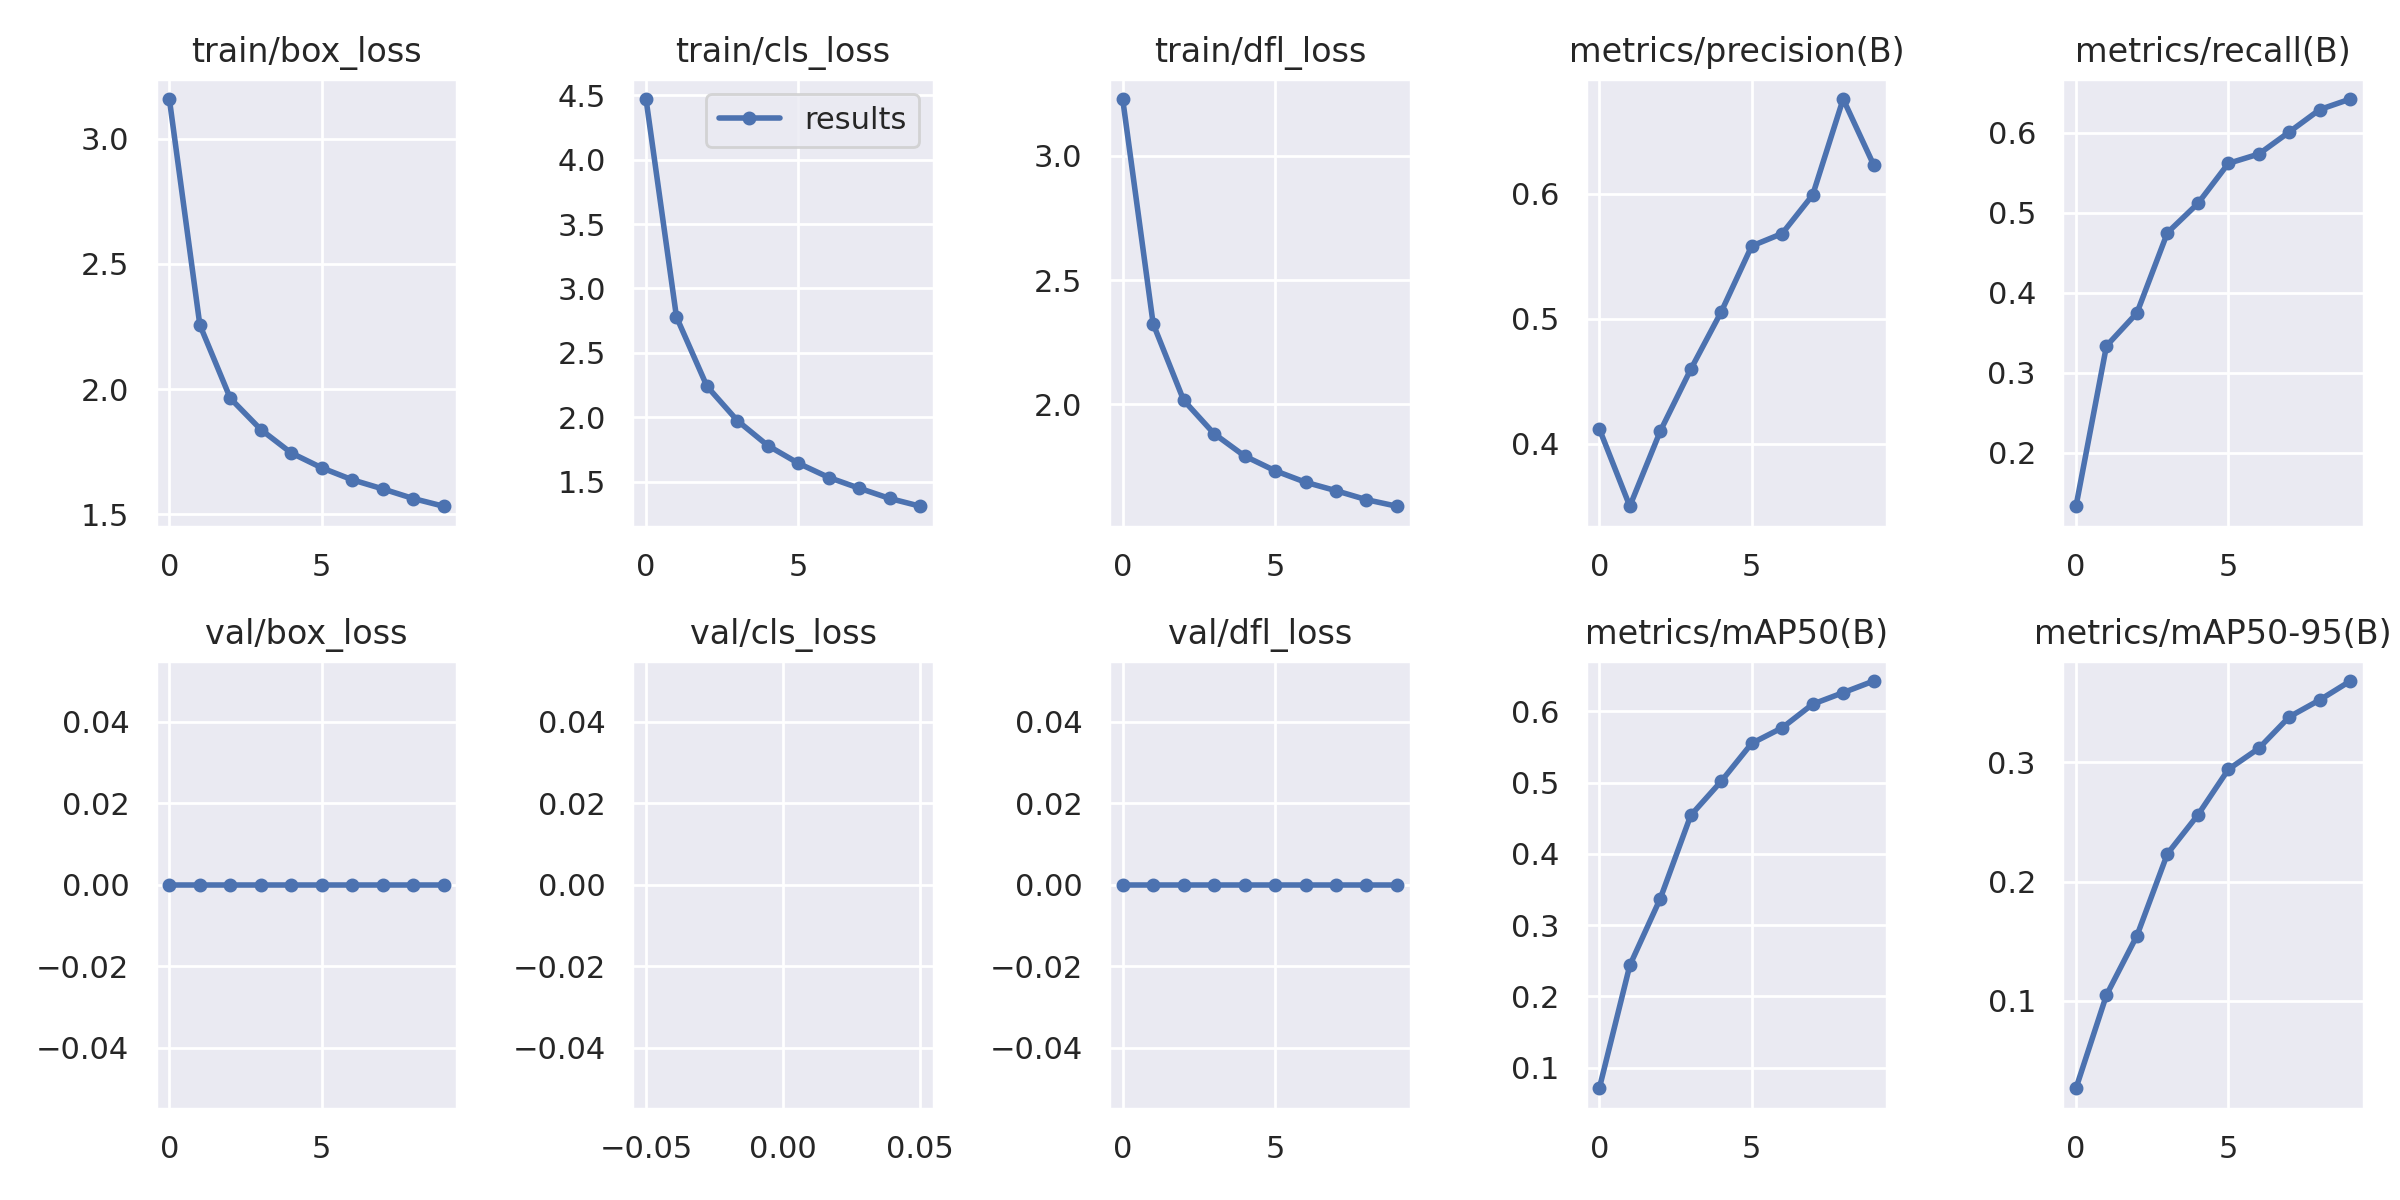

Data behind this chart, as committed beside it:
epoch, train/box_loss, train/cls_loss, train/dfl_loss, metrics/precision(B), metrics/recall(B), metrics/mAP50(B), metrics/mAP50-95(B), val/box_loss, val/cls_loss, val/dfl_loss, lr/pg0, lr/pg1, lr/pg2
0, 3.159, 4.471, 3.229, 0.4119, 0.133, 0.07126, 0.02643, 0, inf, 0, 0.07002, 0.003332, 0.003332
1, 2.256, 2.778, 2.324, 0.35, 0.3336, 0.2435, 0.1047, 0, inf, 0, 0.03936, 0.006005, 0.006005
2, 1.963, 2.24, 2.017, 0.4101, 0.3748, 0.3373, 0.1545, 0, inf, 0, 0.008036, 0.008019, 0.008019
3, 1.838, 1.973, 1.882, 0.4595, 0.4752, 0.454, 0.2233, 0, inf, 0, 0.00703, 0.00703, 0.00703
4, 1.744, 1.779, 1.792, 0.5055, 0.5118, 0.5018, 0.2559, 0, inf, 0, 0.00703, 0.00703, 0.00703
5, 1.685, 1.642, 1.733, 0.5581, 0.5619, 0.5549, 0.2942, 0, inf, 0, 0.00604, 0.00604, 0.00604
6, 1.637, 1.532, 1.686, 0.5681, 0.5737, 0.5768, 0.3119, 0, inf, 0, 0.00505, 0.00505, 0.00505
7, 1.601, 1.448, 1.652, 0.5989, 0.6013, 0.6099, 0.3383, 0, inf, 0, 0.00406, 0.00406, 0.00406
8, 1.562, 1.369, 1.616, 0.6756, 0.6293, 0.626, 0.3525, 0, inf, 0, 0.00307, 0.00307, 0.00307
9, 1.532, 1.308, 1.59, 0.623, 0.6425, 0.6423, 0.3684, 0, inf, 0, 0.00208, 0.00208, 0.00208
